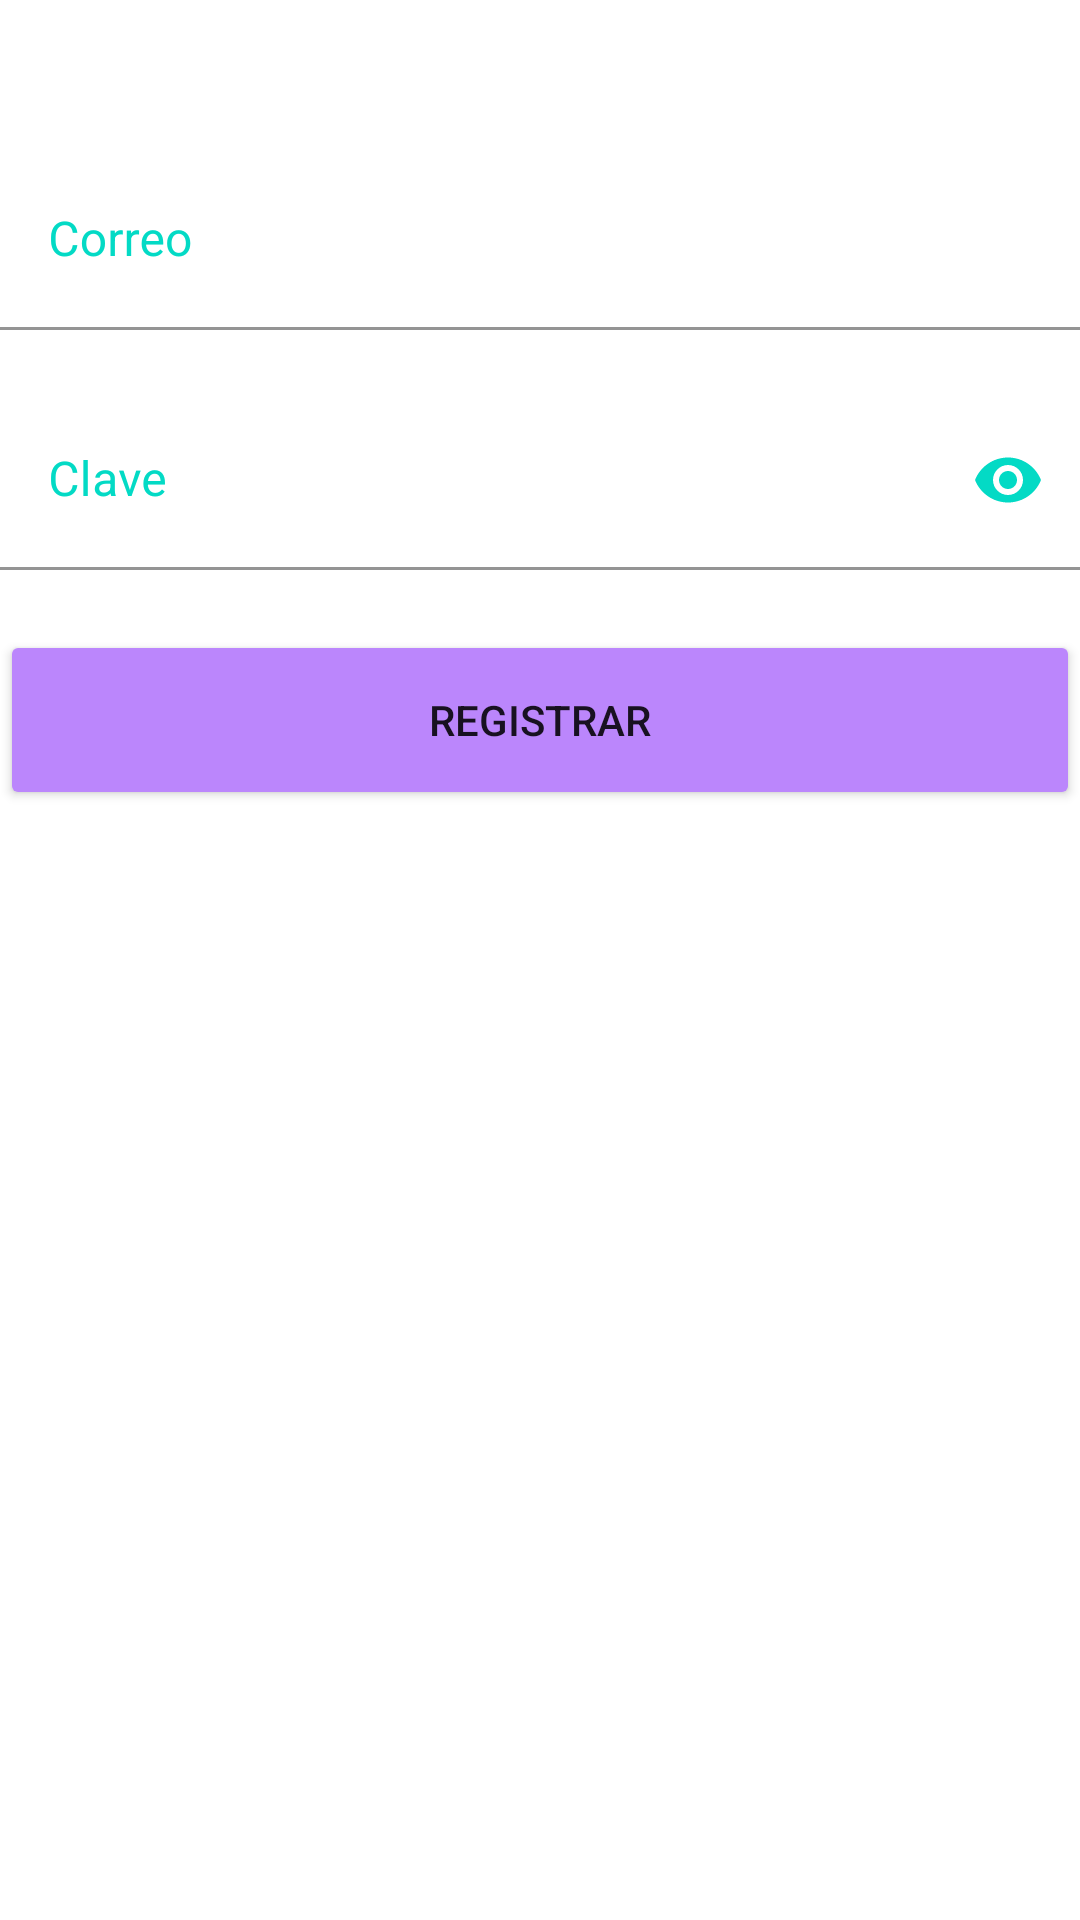

The Android layout XML behind this screen, and the referenced resources:
<!-- AndroidManifest.xml: application theme Theme.CibertecApp -->
<!-- res/layout/activity_register.xml -->
<?xml version="1.0" encoding="utf-8"?>
<LinearLayout xmlns:android="http://schemas.android.com/apk/res/android"
    android:layout_width="match_parent"
    android:layout_height="match_parent"
    xmlns:app="http://schemas.android.com/apk/res-auto"
    android:orientation="vertical"
    android:layout_marginStart="20dp"
    android:layout_marginEnd="20dp"
    android:gravity="center_horizontal">

    <com.google.android.material.textfield.TextInputLayout
        android:layout_width="match_parent"
        android:layout_height="60dp"
        android:layout_marginTop="50dp"
        android:textColorHint="@color/teal_200">

        <com.google.android.material.textfield.TextInputEditText
            android:id="@+id/edtEmail"
            android:layout_width="match_parent"
            android:layout_height="match_parent"
            android:backgroundTint="@color/white"
            android:inputType="textEmailAddress"
            android:hint="Correo"/>

    </com.google.android.material.textfield.TextInputLayout>

    <com.google.android.material.textfield.TextInputLayout
        android:layout_width="match_parent"
        android:layout_height="60dp"
        android:layout_marginTop="20dp"
        android:textColorHint="@color/teal_200"
        app:passwordToggleEnabled="true"
        app:passwordToggleTint="@color/teal_200">

        <com.google.android.material.textfield.TextInputEditText
            android:id="@+id/edtPassword"
            android:layout_width="match_parent"
            android:layout_height="match_parent"
            android:backgroundTint="@color/white"
            android:inputType="textPassword"
            android:hint="Clave"/>

    </com.google.android.material.textfield.TextInputLayout>


    <Button
        android:id="@+id/btnRegistrar"
        android:layout_width="match_parent"
        android:layout_height="60dp"
        android:layout_marginTop="20dp"
        android:text="REGISTRAR"
        android:backgroundTint="@color/purple_200"/>

</LinearLayout>
<!-- resources referenced by this layout -->
<resources>
  <style name="Theme.CibertecApp" parent="Theme.MaterialComponents.DayNight.DarkActionBar">
          
          <item name="colorPrimary">@color/purple_500</item>
          <item name="colorPrimaryVariant">@color/purple_700</item>
          <item name="colorOnPrimary">@color/white</item>
          
          <item name="colorSecondary">@color/teal_200</item>
          <item name="colorSecondaryVariant">@color/teal_700</item>
          <item name="colorOnSecondary">@color/black</item>
          
          <item name="android:statusBarColor">?attr/colorPrimaryVariant</item>
          
      </style>
  <!-- not gathered from this repository: default colours our renderer supplied (Android Studio template values) -->
  <color name="purple_200">#FFBB86FC</color>
  <color name="purple_500">#FF6200EE</color>
  <color name="purple_700">#FF3700B3</color>
  <color name="teal_200">#FF03DAC5</color>
  <color name="teal_700">#FF018786</color>
  <color name="black">#FF000000</color>
  <color name="white">#FFFFFFFF</color>
</resources>
